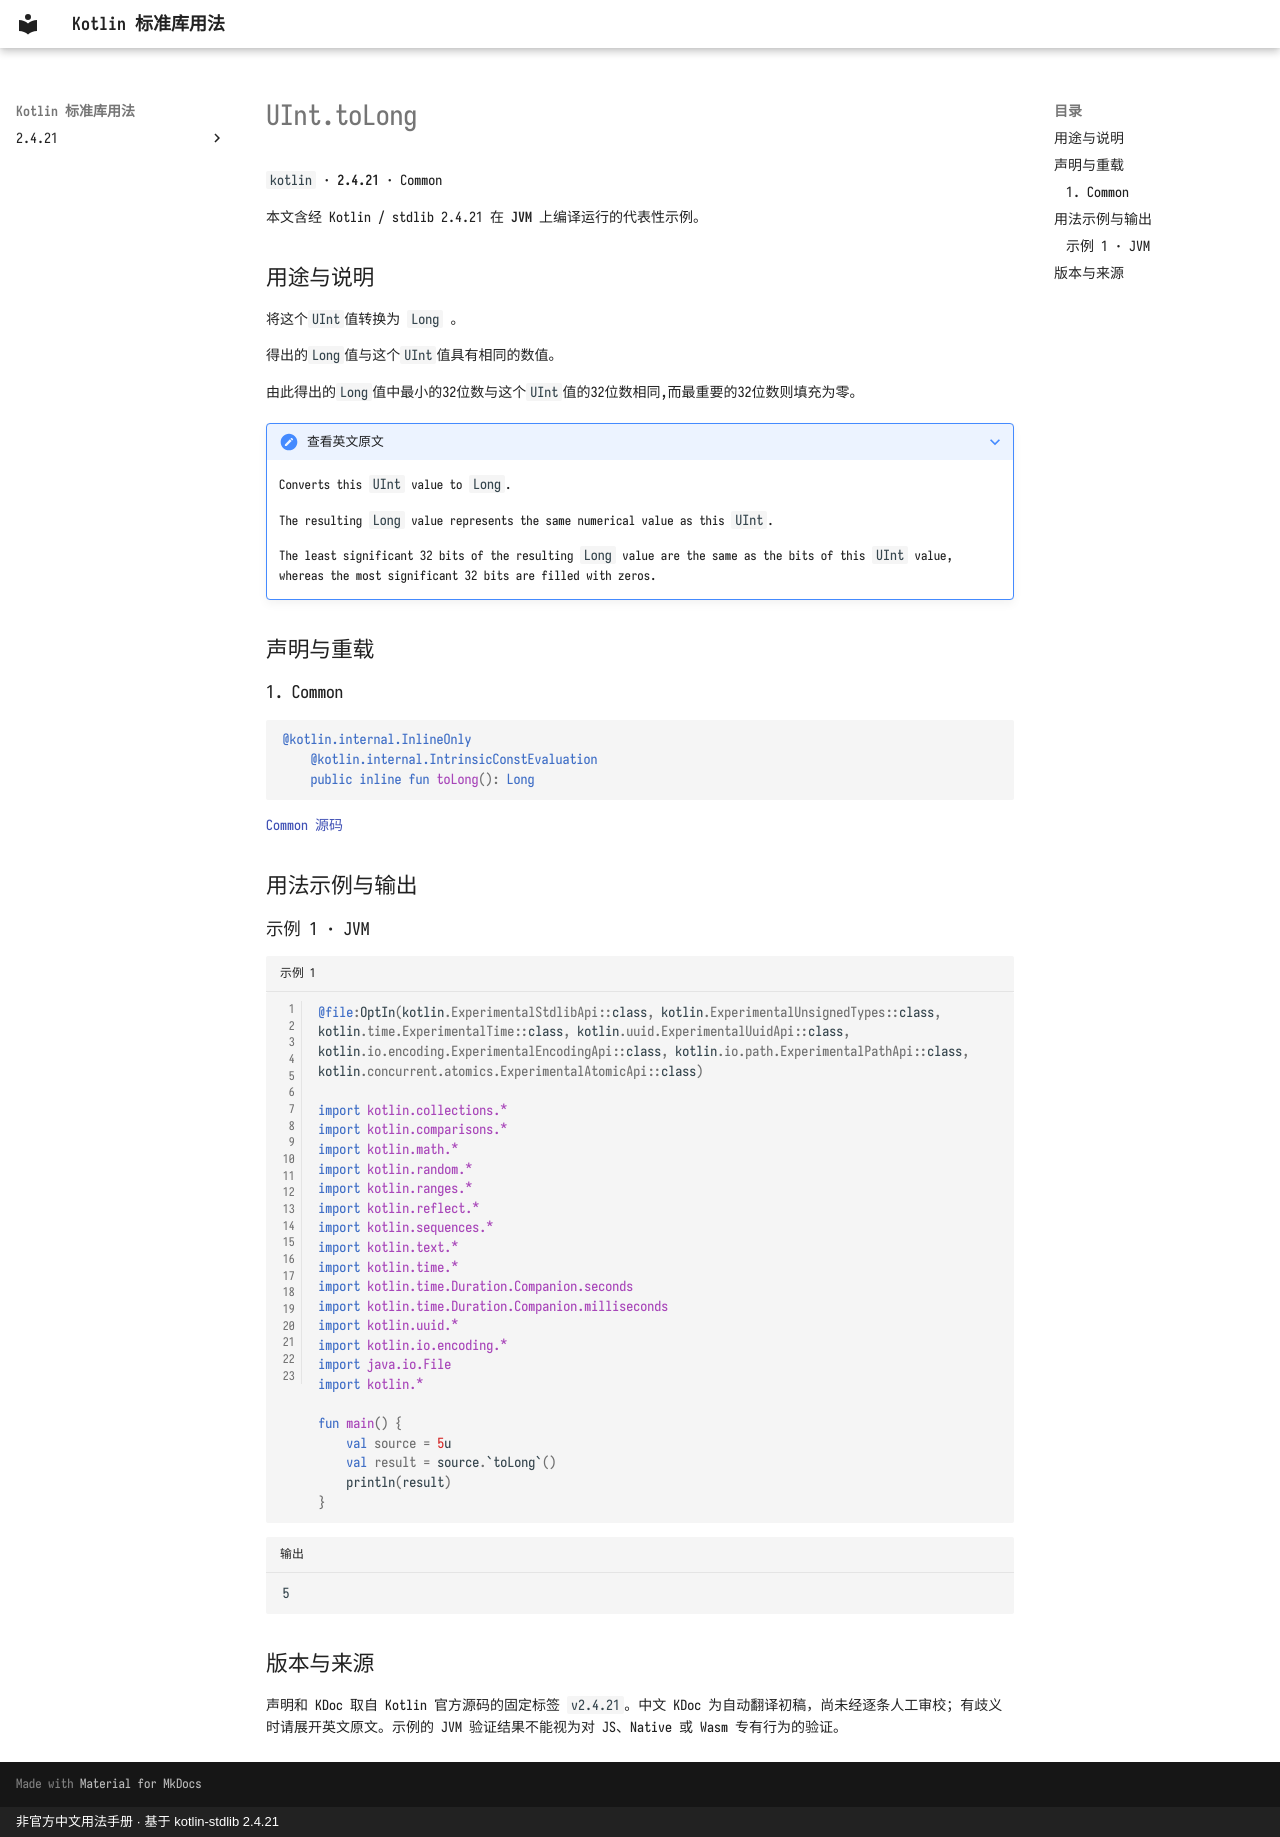

repository: oooooooko/kotlin-stdlib-docs · page: zh/api/kotlin/uint-tolong--6aba274b/index.html · generator: mkdocs · copyright: 非官方中文用法手册 · 基于 kotlin-stdlib 2.4.21

# UInt.toLong

`kotlin` · **2.4.21** · Common

本文含经 Kotlin / stdlib 2.4.21 在 **JVM** 上编译运行的代表性示例。

## 用途与说明

将这个`UInt`值转换为 `Long` 。

得出的`Long`值与这个`UInt`值具有相同的数值。

由此得出的`Long`值中最小的32位数与这个`UInt`值的32位数相同,而最重要的32位数则填充为零。

??? note "查看英文原文"

    Converts this `UInt` value to `Long`.
    
    The resulting `Long` value represents the same numerical value as this `UInt`.
    
    The least significant 32 bits of the resulting `Long` value are the same as the bits of this `UInt` value,
    whereas the most significant 32 bits are filled with zeros.

## 声明与重载

### 1. Common

```kotlin
@kotlin.internal.InlineOnly
    @kotlin.internal.IntrinsicConstEvaluation
    public inline fun toLong(): Long
```

[Common 源码](https://github.com/JetBrains/kotlin/blob/v2.4.21/libraries/stdlib/unsigned/src/kotlin/UInt.kt#L362)

## 用法示例与输出

### 示例 1 · JVM

```kotlin title="示例 1" linenums="1"
@file:OptIn(kotlin.ExperimentalStdlibApi::class, kotlin.ExperimentalUnsignedTypes::class, kotlin.time.ExperimentalTime::class, kotlin.uuid.ExperimentalUuidApi::class, kotlin.io.encoding.ExperimentalEncodingApi::class, kotlin.io.path.ExperimentalPathApi::class, kotlin.concurrent.atomics.ExperimentalAtomicApi::class)

import kotlin.collections.*
import kotlin.comparisons.*
import kotlin.math.*
import kotlin.random.*
import kotlin.ranges.*
import kotlin.reflect.*
import kotlin.sequences.*
import kotlin.text.*
import kotlin.time.*
import kotlin.time.Duration.Companion.seconds
import kotlin.time.Duration.Companion.milliseconds
import kotlin.uuid.*
import kotlin.io.encoding.*
import java.io.File
import kotlin.*

fun main() {
    val source = 5u
    val result = source.`toLong`()
    println(result)
}
```

```text title="输出"
5
```

## 版本与来源

声明和 KDoc 取自 Kotlin 官方源码的固定标签 `v2.4.21`。中文 KDoc 为自动翻译初稿，尚未经逐条人工审校；有歧义时请展开英文原文。示例的 JVM 验证结果不能视为对 JS、Native 或 Wasm 专有行为的验证。
